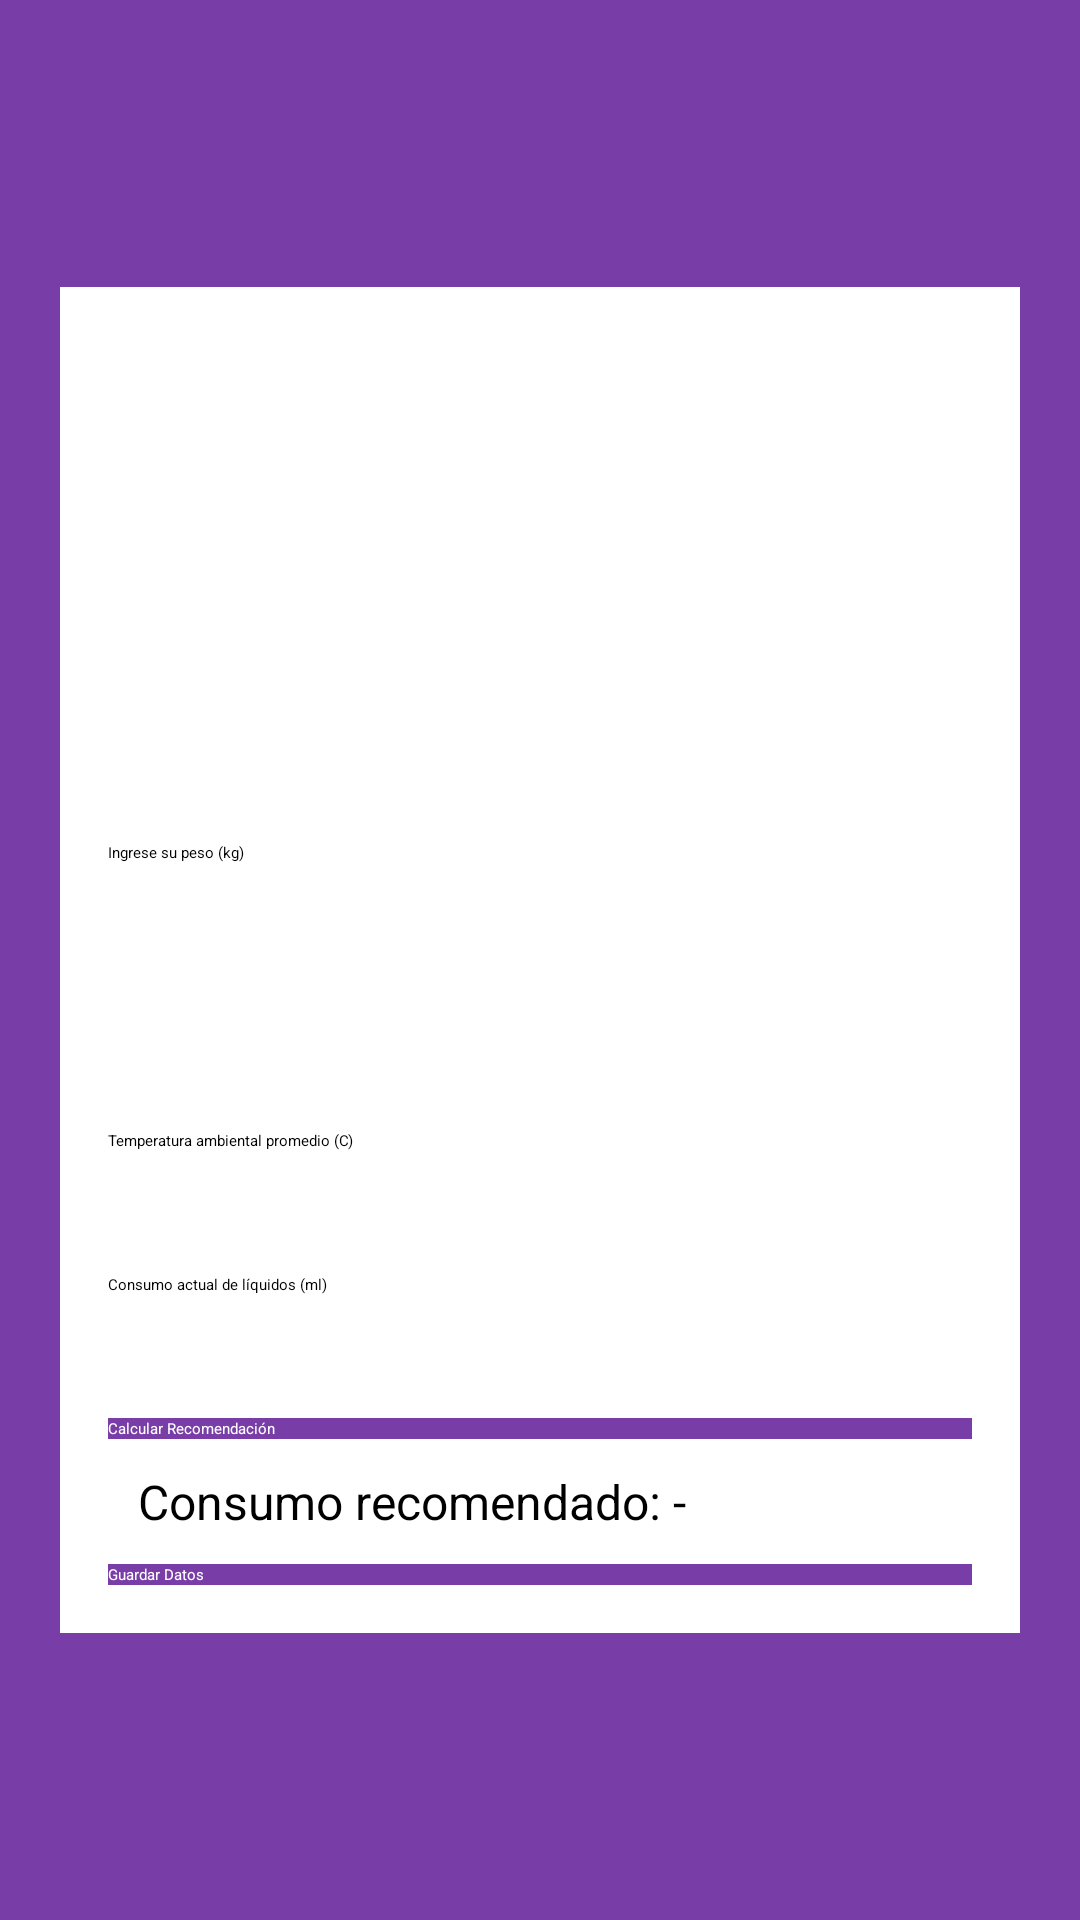

Android layout source for this screen:
<!-- AndroidManifest.xml: application theme Theme.Taller2 -->
<!-- res/layout/fragment_analisis.xml -->
<?xml version="1.0" encoding="utf-8"?>
<androidx.constraintlayout.widget.ConstraintLayout xmlns:android="http://schemas.android.com/apk/res/android"
    xmlns:app="http://schemas.android.com/apk/res-auto"
    android:layout_width="match_parent"
    android:layout_height="match_parent"
    android:background="@color/Morado_parcial">

    <LinearLayout
        android:layout_width="match_parent"
        android:layout_height="wrap_content"
        android:orientation="vertical"
        android:padding="16dp"
        android:layout_margin="20dp"
        android:background="@android:color/white"
        android:elevation="4dp"
        android:paddingBottom="20dp"
        app:layout_constraintTop_toTopOf="parent"
        app:layout_constraintBottom_toBottomOf="parent"
        app:layout_constraintStart_toStartOf="parent"
        app:layout_constraintEnd_toEndOf="parent">

        <ImageView
            android:id="@+id/icono_parcial_central"
            android:layout_width="264dp"
            android:layout_height="169dp"
            app:srcCompat="@drawable/parcial_logo" />

        <EditText
            android:id="@+id/edtPeso"
            android:layout_width="match_parent"
            android:layout_height="48dp"
            android:hint="Ingrese su peso (kg)"
            android:inputType="numberDecimal" />

        <Spinner
            android:id="@+id/spinnerActividad"
            android:layout_width="match_parent"
            android:layout_height="48dp" />

        <EditText
            android:id="@+id/edtTemperatura"
            android:layout_width="match_parent"
            android:layout_height="48dp"
            android:hint="Temperatura ambiental promedio (C)"
            android:inputType="numberDecimal" />

        <EditText
            android:id="@+id/edtConsumoLiquidos"
            android:layout_width="match_parent"
            android:layout_height="48dp"
            android:hint="Consumo actual de líquidos (ml)"
            android:inputType="numberDecimal" />

        <Button
            android:id="@+id/btnCalcular"
            android:layout_width="match_parent"
            android:layout_height="wrap_content"
            android:text="Calcular Recomendación"
            android:background="@color/Morado_parcial"
            android:textColor="@android:color/white"/>

        <TextView
            android:id="@+id/tvResultado"
            android:layout_width="match_parent"
            android:layout_height="wrap_content"
            android:text="Consumo recomendado: -"
            android:textSize="16sp"
            android:padding="10dp"/>

        <Button
            android:id="@+id/btnGuardar"
            android:layout_width="match_parent"
            android:layout_height="wrap_content"
            android:text="Guardar Datos"
            android:background="@color/Morado_parcial"
            android:textColor="@android:color/white"/>

    </LinearLayout>

</androidx.constraintlayout.widget.ConstraintLayout>
<!-- resources referenced by this layout -->
<resources>
  <color name="Morado_parcial">#793DA8</color>
</resources>
